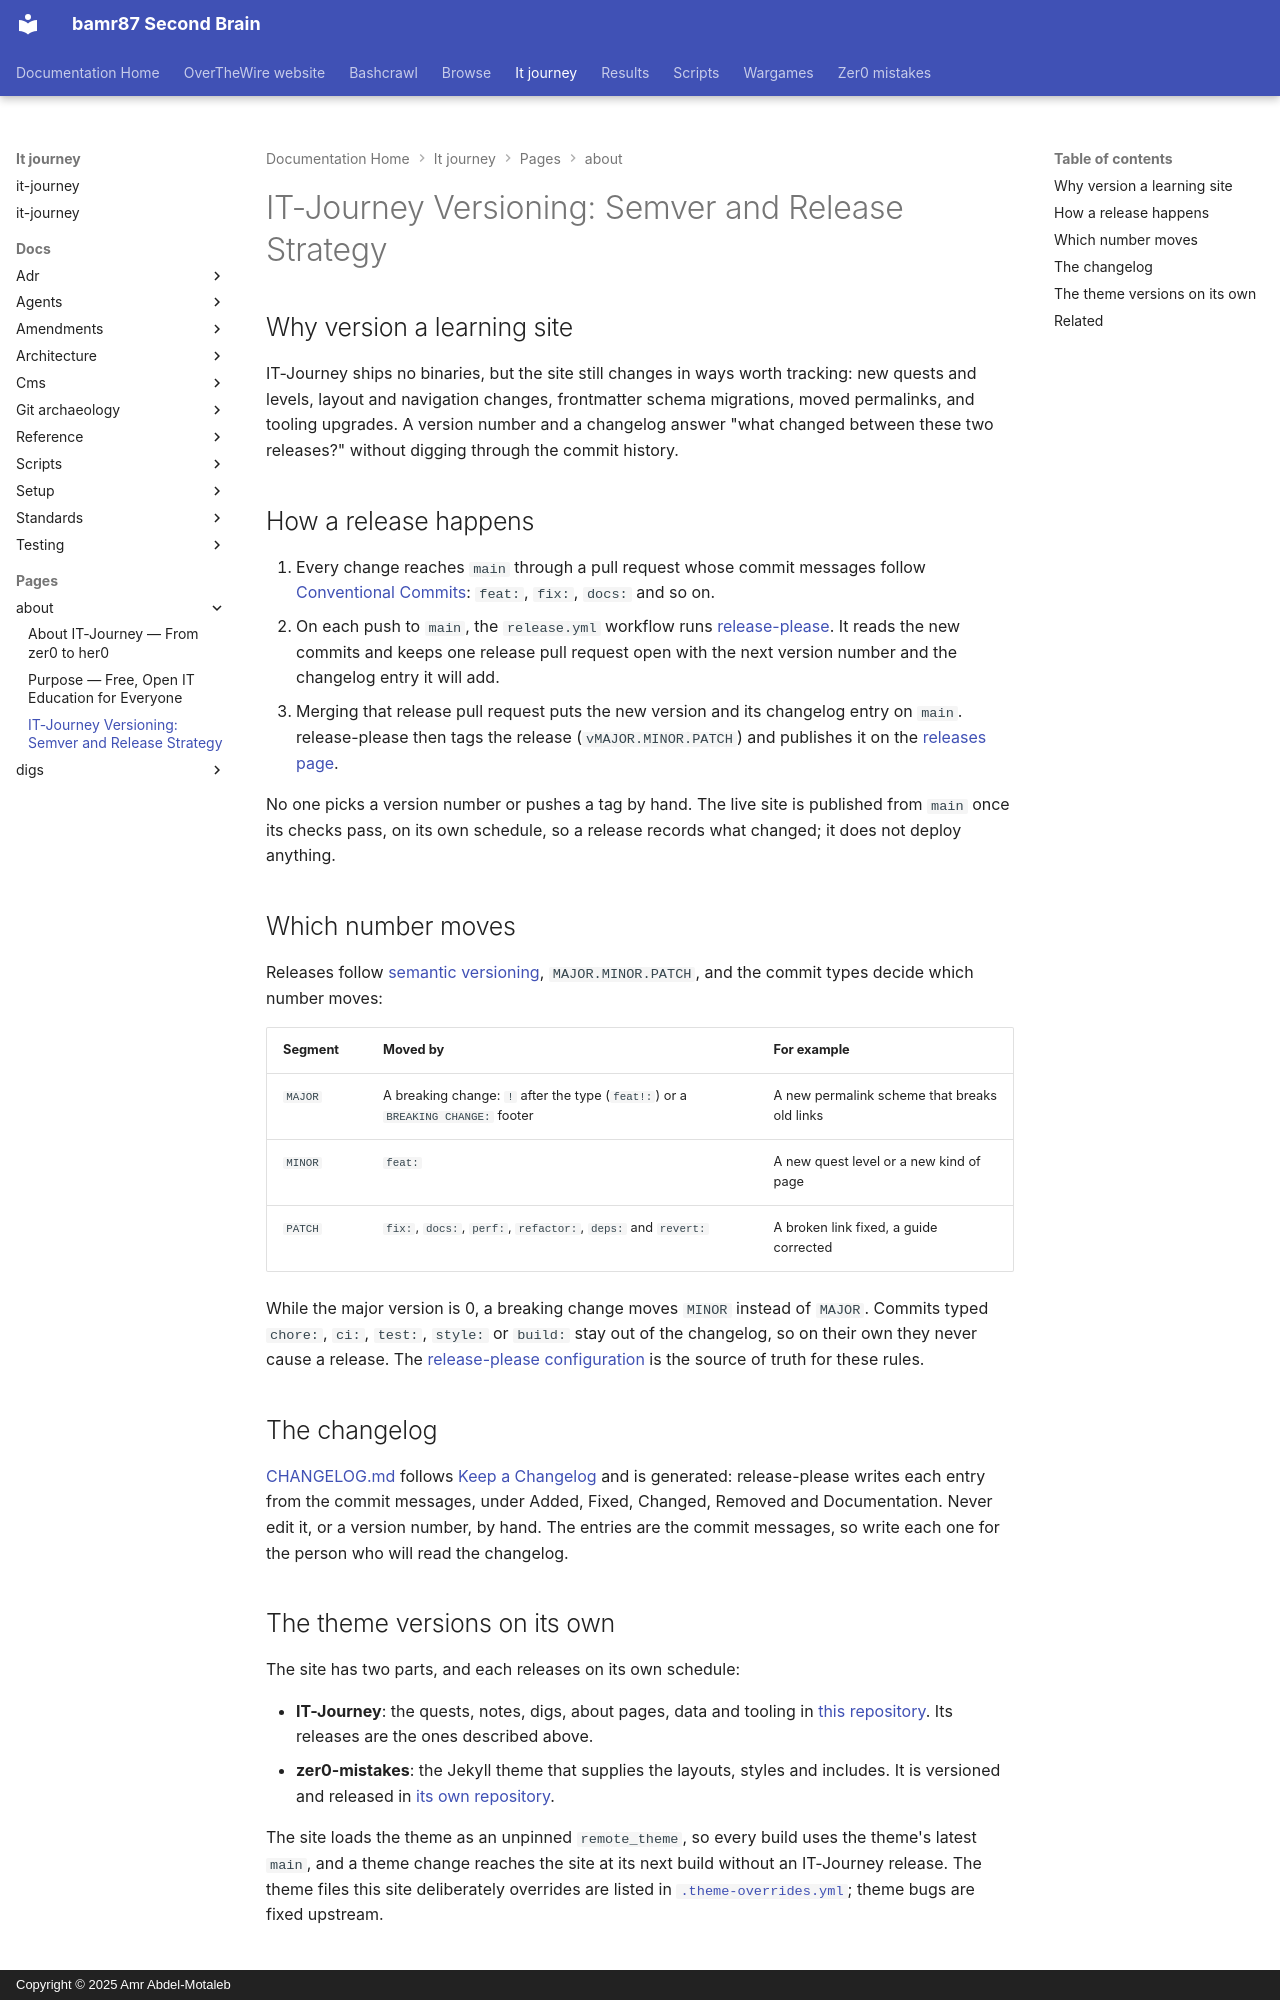

repository: bamr87/README · page: it-journey/pages/_about/versioning/index.html · generator: mkdocs · copyright: Copyright © 2025 Amr Abdel-Motaleb

---
author: bamr87
categories:
- about
date: '2022-01-10T17:00:49.000Z'
description: How IT-Journey numbers its releases — semantic versioning from Conventional
  Commits, a changelog release-please writes, and a theme versioned on its own.
draft: false
excerpt: How IT-Journey numbers its releases — semantic versioning driven by Conventional
  Commits, a changelog that release-please writes, and a theme versioned on its own.
keywords:
- semantic versioning
- semver
- changelog
- release-please
- conventional commits
- release strategy
lastmod: '2026-11-15T00:00:00.000Z'
meta: null
permalink: /about/versioning/
redirect_from:
- /about/posts/versioning/
snippet: null
source_file: pages/_about/versioning.md
source_repo: bamr87/it-journey
source_url: https://github.com/bamr87/it-journey/blob/main/pages/_about/versioning.md
tags:
- versioning
- semver
- changelog
- release-please
title: 'IT-Journey Versioning: Semver and Release Strategy'
---

## Why version a learning site

IT-Journey ships no binaries, but the site still changes in ways worth tracking: new quests and levels, layout and navigation changes, frontmatter schema migrations, moved permalinks, and tooling upgrades. A version number and a changelog answer "what changed between these two releases?" without digging through the commit history.

## How a release happens

1. Every change reaches `main` through a pull request whose commit messages follow [Conventional Commits](https://www.conventionalcommits.org/): `feat:`, `fix:`, `docs:` and so on.
2. On each push to `main`, the `release.yml` workflow runs [release-please](https://github.com/googleapis/release-please). It reads the new commits and keeps one release pull request open with the next version number and the changelog entry it will add.
3. Merging that release pull request puts the new version and its changelog entry on `main`. release-please then tags the release (`vMAJOR.MINOR.PATCH`) and publishes it on the [releases page](https://github.com/bamr87/it-journey/releases).

No one picks a version number or pushes a tag by hand. The live site is published from `main` once its checks pass, on its own schedule, so a release records what changed; it does not deploy anything.

## Which number moves

Releases follow [semantic versioning](https://semver.org/), `MAJOR.MINOR.PATCH`, and the commit types decide which number moves:

| Segment | Moved by | For example |
|---|---|---|
| `MAJOR` | A breaking change: `!` after the type (`feat!:`) or a `BREAKING CHANGE:` footer | A new permalink scheme that breaks old links |
| `MINOR` | `feat:` | A new quest level or a new kind of page |
| `PATCH` | `fix:`, `docs:`, `perf:`, `refactor:`, `deps:` and `revert:` | A broken link fixed, a guide corrected |

While the major version is 0, a breaking change moves `MINOR` instead of `MAJOR`. Commits typed `chore:`, `ci:`, `test:`, `style:` or `build:` stay out of the changelog, so on their own they never cause a release. The [release-please configuration](https://github.com/bamr87/it-journey/blob/main/release-please-config.json) is the source of truth for these rules.

## The changelog

[CHANGELOG.md](https://github.com/bamr87/it-journey/blob/main/CHANGELOG.md) follows [Keep a Changelog](https://keepachangelog.com/) and is generated: release-please writes each entry from the commit messages, under Added, Fixed, Changed, Removed and Documentation. Never edit it, or a version number, by hand. The entries are the commit messages, so write each one for the person who will read the changelog.
